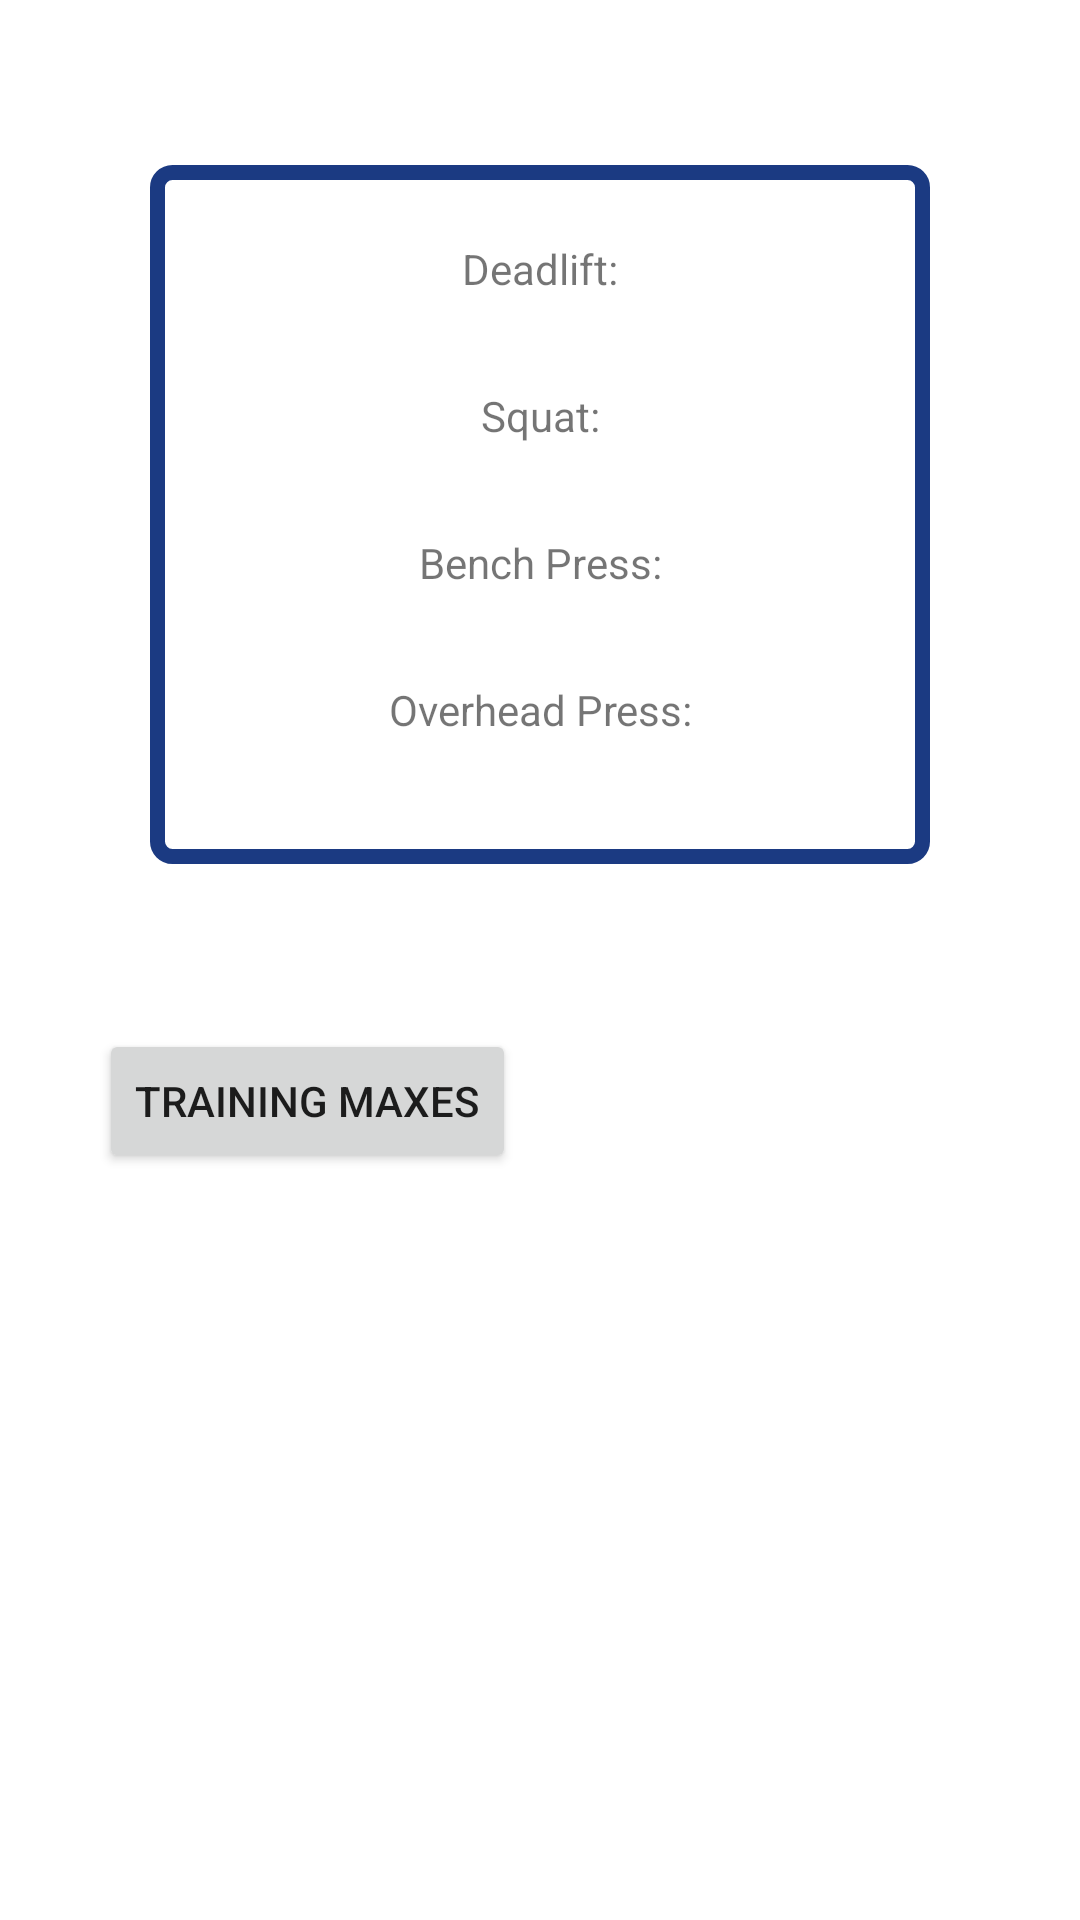

Write the Android layout XML for this screen, with the resource values it uses.
<!-- AndroidManifest.xml: application theme Theme.AppCompat.Light.NoActionBar -->
<!-- res/layout/activity_home_page.xml -->
<?xml version="1.0" encoding="utf-8"?>
<androidx.constraintlayout.widget.ConstraintLayout xmlns:android="http://schemas.android.com/apk/res/android"
    xmlns:app="http://schemas.android.com/apk/res-auto"
    xmlns:tools="http://schemas.android.com/tools"
    android:layout_width="match_parent"
    android:layout_height="match_parent"
    android:background="@color/cardview_light_background"
    tools:context=".HomePage">

    <androidx.constraintlayout.widget.Guideline
        android:id="@+id/guideline3"
        android:layout_width="wrap_content"
        android:layout_height="wrap_content"
        android:orientation="vertical"
        app:layout_constraintGuide_begin="205dp" />

    <androidx.constraintlayout.widget.Guideline
        android:id="@+id/guideline4"
        android:layout_width="wrap_content"
        android:layout_height="wrap_content"
        android:orientation="horizontal"
        app:layout_constraintGuide_begin="303dp" />

    <ScrollView
        android:layout_width="0dp"
        android:layout_height="233dp"
        android:layout_marginStart="50dp"
        android:layout_marginLeft="50dp"
        android:layout_marginTop="40dp"
        android:layout_marginEnd="50dp"
        android:layout_marginRight="50dp"
        android:background="@drawable/pop_background"
        app:layout_constraintBottom_toTopOf="@+id/guideline4"
        app:layout_constraintEnd_toEndOf="parent"
        app:layout_constraintStart_toStartOf="parent"
        app:layout_constraintTop_toTopOf="parent">

        <LinearLayout
            android:layout_width="match_parent"
            android:layout_height="wrap_content"
            android:orientation="vertical">

            <TextView
                android:id="@+id/DL_Header"
                android:layout_width="match_parent"
                android:layout_height="wrap_content"
                android:layout_marginTop="10sp"
                android:gravity="center"
                android:padding="15sp"
                android:text="Deadlift:" />

            <TextView
                android:id="@+id/SQ_Header"
                android:layout_width="match_parent"
                android:layout_height="wrap_content"
                android:layout_gravity="center"
                android:gravity="center"
                android:padding="15sp"
                android:text="Squat:" />

            <TextView
                android:id="@+id/BP_Header"
                android:layout_width="match_parent"
                android:layout_height="wrap_content"
                android:layout_gravity="center"
                android:gravity="center"
                android:padding="15sp"
                android:text="Bench Press:" />

            <TextView
                android:id="@+id/OHP_Header"
                android:layout_width="match_parent"
                android:layout_height="wrap_content"
                android:gravity="center"
                android:padding="15sp"
                android:text="Overhead Press:" />
        </LinearLayout>
    </ScrollView>

    <Button
        android:id="@+id/TM_Calc"
        android:layout_width="wrap_content"
        android:layout_height="wrap_content"
        android:layout_marginTop="40dp"
        android:text="Training Maxes"
        app:layout_constraintEnd_toStartOf="@+id/guideline3"
        app:layout_constraintStart_toStartOf="parent"
        app:layout_constraintTop_toTopOf="@+id/guideline4" />

</androidx.constraintlayout.widget.ConstraintLayout>
<!-- resources referenced by this layout -->
<resources>
  <!-- drawable pop_background (drawable) -->
  <shape xmlns:android="http://schemas.android.com/apk/res/android"
      android:shape="rectangle" >
      
      <stroke android:width="5dp"
          android:color="#1b3a82"/>
  
      
      <corners android:bottomLeftRadius="5dp"
          android:topLeftRadius="5dp"
          android:bottomRightRadius="5dp"
          android:topRightRadius="5dp" />
  
      
  
  </shape>
</resources>
